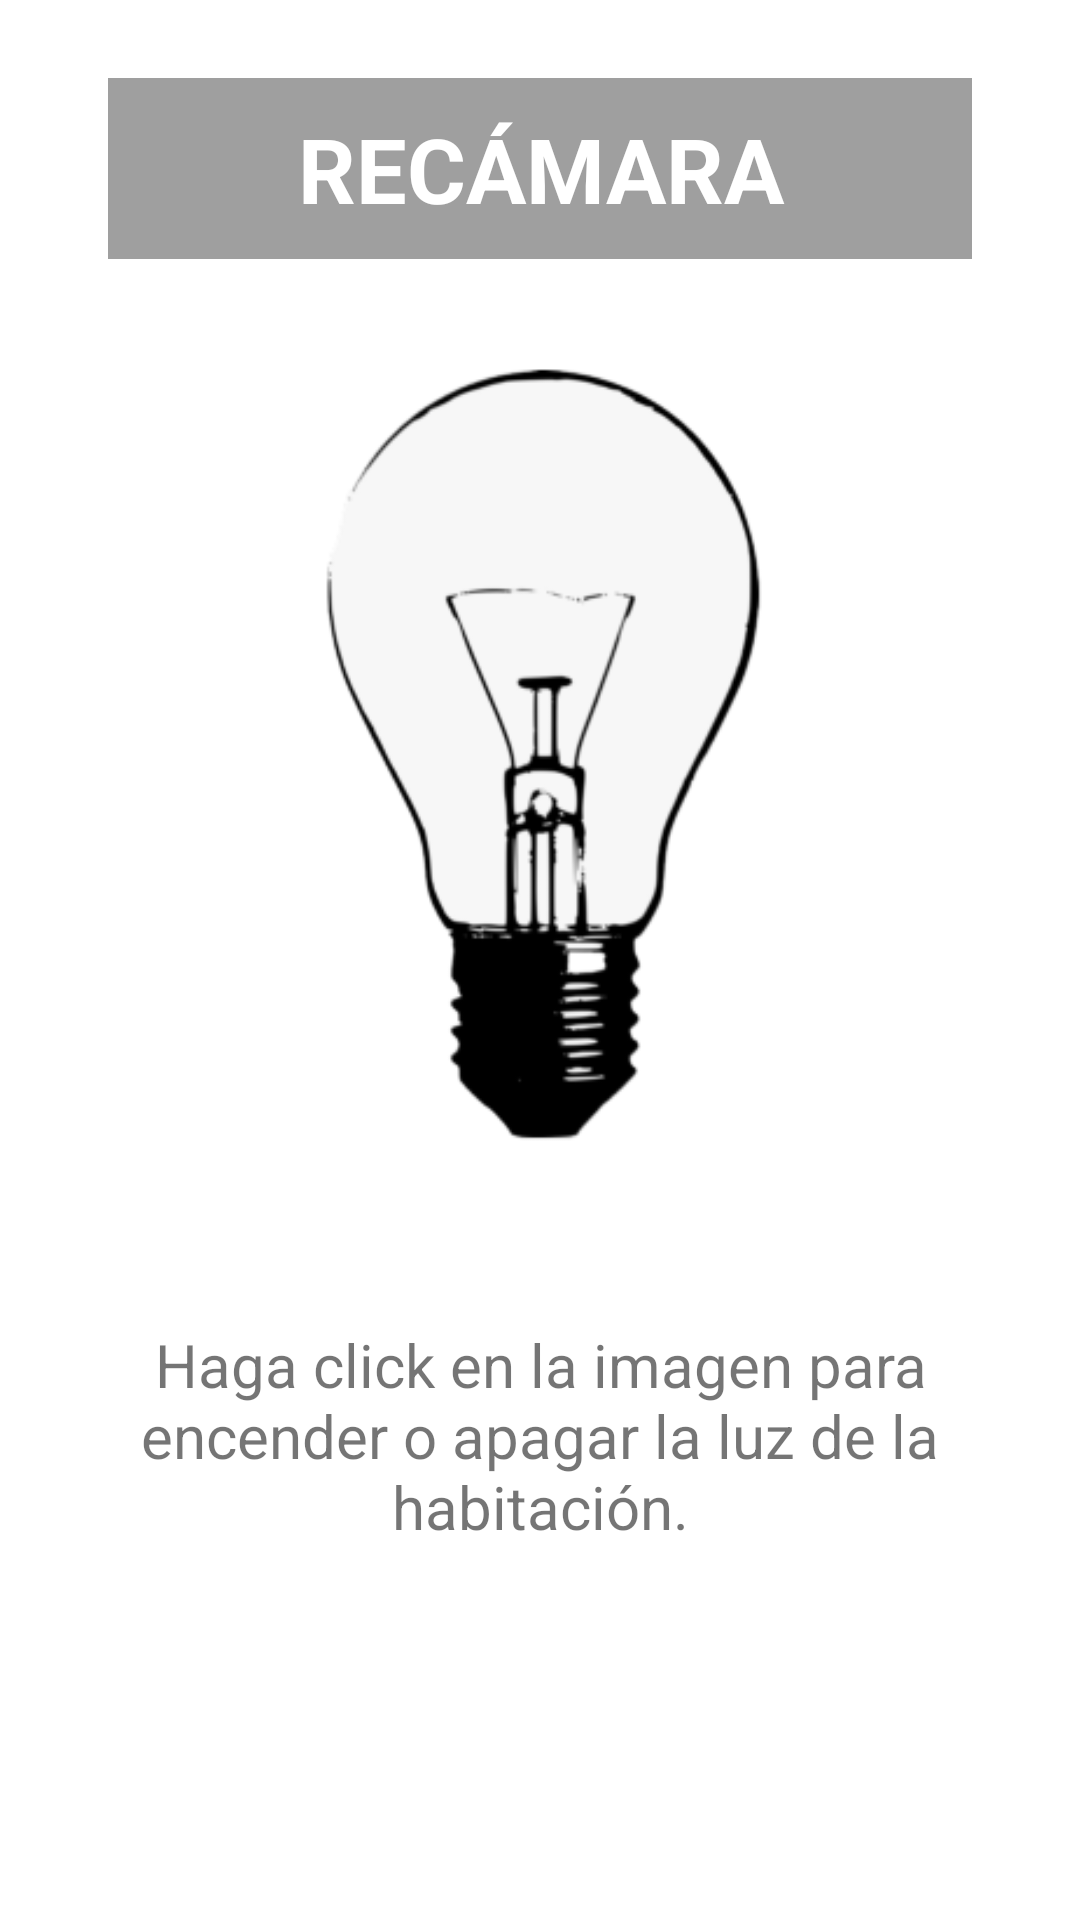

Layout XML and referenced resources for this Android screen:
<!-- AndroidManifest.xml: application theme Theme.CasaDomotica -->
<!-- res/layout/fragment_recamara.xml -->
<?xml version="1.0" encoding="utf-8"?>
<FrameLayout xmlns:android="http://schemas.android.com/apk/res/android"
    xmlns:tools="http://schemas.android.com/tools"
    android:layout_width="match_parent"
    android:layout_height="match_parent"
    tools:context=".recamara"
    android:paddingLeft="16dp"
    android:paddingRight="16dp"
    android:paddingTop="16dp"
    android:paddingBottom="16dp">

    


    <LinearLayout
        android:layout_width="match_parent"
        android:layout_height="wrap_content"
        android:orientation="vertical"
        android:gravity="center"
        android:layout_centerHorizontal="true"
        >

        <TextView
            xmlns:android="http://schemas.android.com/apk/res/android"
            android:id="@+id/titleTextView"
            android:layout_width="match_parent"
            android:layout_height="wrap_content"
            android:layout_marginTop="10dp"
            android:layout_marginLeft="20dp"
            android:layout_marginRight="20dp"
            android:textSize="30sp"
            android:background="#60000000"
            android:text="RECÁMARA"
            android:textStyle="bold"
            android:textAlignment="center"
            android:textColor="@android:color/white"
            android:padding="10dp" />

        <ImageButton
            android:id="@+id/btnfoco"
            android:layout_width="165dp"
            android:scaleType="centerCrop"
            android:background="@drawable/apagado"
            android:layout_height="285dp"
            android:layout_margin="20dp"/>

        <TextView
            android:layout_marginTop="30dp"
            android:layout_width="wrap_content"
            android:layout_height="wrap_content"
            android:text="Haga click en la imagen para encender o apagar la luz de la habitación."
            android:textSize="20sp"
            android:textAlignment="center"
            />

    </LinearLayout>

</FrameLayout>
<!-- resources referenced by this layout -->
<resources>
  <!-- drawable apagado: png bitmap (drawable, 22706 bytes) -->
  <style name="Theme.CasaDomotica" parent="Theme.MaterialComponents.DayNight.DarkActionBar">
          
          <item name="colorPrimary">@color/purple_500</item>
          <item name="colorPrimaryVariant">@color/purple_700</item>
          <item name="colorOnPrimary">@color/white</item>
          
          <item name="colorSecondary">@color/teal_200</item>
          <item name="colorSecondaryVariant">@color/teal_700</item>
          <item name="colorOnSecondary">@color/black</item>
          
          <item name="android:statusBarColor">?attr/colorPrimaryVariant</item>
          
      </style>
  <!-- not gathered from this repository: default colours our renderer supplied (Android Studio template values) -->
  <color name="purple_500">#FF6200EE</color>
  <color name="purple_700">#FF3700B3</color>
  <color name="teal_200">#FF03DAC5</color>
  <color name="teal_700">#FF018786</color>
  <color name="black">#FF000000</color>
  <color name="white">#FFFFFFFF</color>
</resources>
